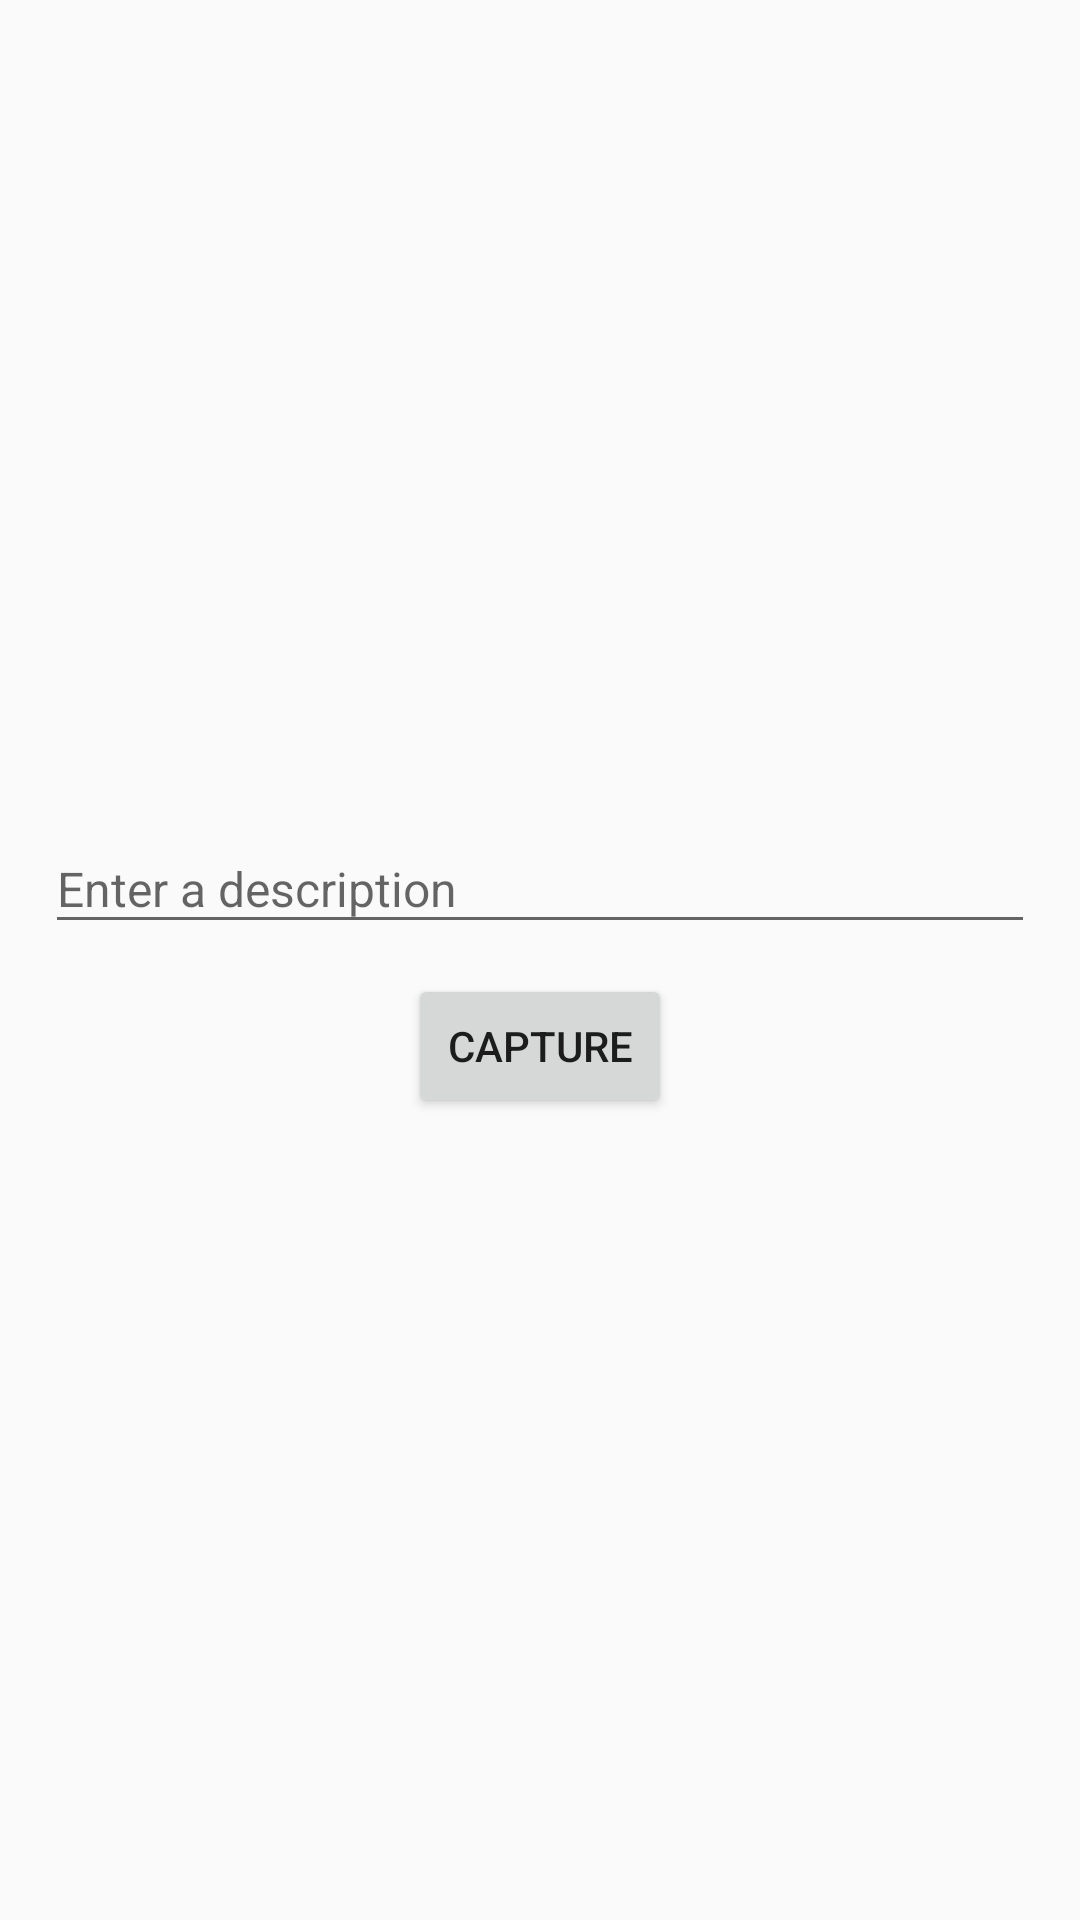

Here is an Android app screen rendered from its layout file. Give the layout XML and the strings, colors and styles it references.
<!-- AndroidManifest.xml: application theme AppTheme.NoActionBar -->
<!-- res/layout/fragment_create.xml -->
<?xml version="1.0" encoding="utf-8"?>
<ScrollView xmlns:android="http://schemas.android.com/apk/res/android"
    android:layout_width="match_parent"
    android:layout_height="match_parent" >

    <FrameLayout xmlns:android="http://schemas.android.com/apk/res/android"
        xmlns:tools="http://schemas.android.com/tools"
        android:layout_width="match_parent"
        android:layout_height="match_parent"
        tools:context=".CreateFragment">

        <RelativeLayout
            android:layout_width="wrap_content"
            android:layout_height="wrap_content">

            <ProgressBar
                android:id="@+id/pbLoading"
                android:visibility="invisible"
                android:layout_width="wrap_content"
                android:layout_height="wrap_content"
                android:layout_gravity="center_horizontal"
                android:background="@anim/progress"/>

            <ImageView
                android:id="@+id/ivPreview"
                android:layout_width="match_parent"
                android:layout_height="wrap_content"
                android:transitionName="image"
                android:layout_marginBottom="15dp"
                android:background="@drawable/placeholder"
                android:minHeight="250dp" />

            <android.support.design.widget.TextInputLayout
                android:id="@+id/etDescriptionLayout"
                android:layout_width="match_parent"
                android:layout_height="wrap_content"
                android:layout_below="@+id/ivPreview"
                style="@style/TextAppearance.App.TextInputLayout">

                <android.support.design.widget.TextInputEditText
                    android:id="@+id/etDescription"
                    android:layout_width="match_parent"
                    android:layout_height="wrap_content"
                    android:hint="@string/description_hint"
                    android:inputType="textMultiLine"
                    android:layout_marginLeft="15dp"
                    android:layout_marginRight="15dp"
                    android:layout_marginTop="15dp"
                    android:singleLine="false"
                    style="@style/TextAppearance.App.TextInputLayout"/>

            </android.support.design.widget.TextInputLayout>

            <Button
                android:id="@+id/btnPost"
                android:layout_width="wrap_content"
                android:layout_height="wrap_content"
                android:text="Post"
                android:visibility="invisible"
                android:layout_margin="10dp"
                android:layout_below="@+id/etDescriptionLayout"
                android:layout_centerHorizontal="true"
                android:layout_marginLeft="10dp"/>

            <Button
                android:id="@+id/btnCapture"
                android:layout_width="wrap_content"
                android:layout_height="wrap_content"
                android:layout_centerHorizontal="true"
                android:visibility="visible"
                android:layout_margin="10dp"
                android:layout_below="@+id/etDescriptionLayout"
                android:text="Capture" />

            <Button
                android:id="@+id/btnRetake"
                android:layout_width="wrap_content"
                android:layout_height="wrap_content"
                android:layout_centerHorizontal="true"
                android:layout_below="@+id/btnCapture"
                android:visibility="invisible"
                android:layout_margin="10dp"
                android:text="@string/retake" />

        </RelativeLayout>
    </FrameLayout>
</ScrollView>
<!-- resources referenced by this layout -->
<resources>
  <string name="description_hint">Enter a description</string>
  <string name="retake">Retake</string>
  <style name="TextAppearance.App.TextInputLayout" parent="@android:style/TextAppearance">
          <item name="colorControlNormal">@color/black</item>
          <item name="colorControlActivated">@color/pink_3</item>
      </style>
  <style name="AppTheme.NoActionBar">
          <item name="windowActionBar">false</item>
          <item name="windowNoTitle">true</item>
      </style>
  <color name="black">#000</color>
  <color name="pink_3">#ffff5dab</color>
</resources>
